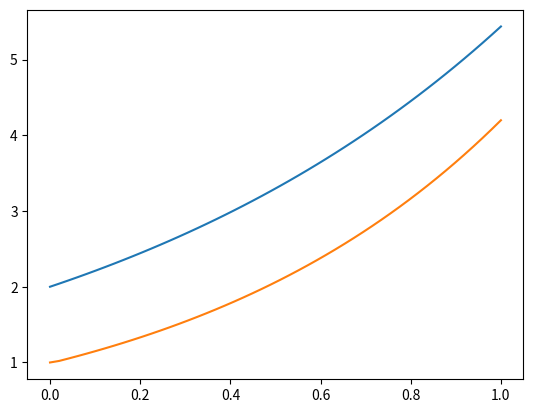

The script that saved this image:
import numpy as np
import matplotlib.pyplot as plt

def trapezoid(array, x_ax = np.linspace(0,1)):
    H = (x_ax[-1] - x_ax[0]) / len(x_ax)    # Задаём длину шага H при числе отрезков разбиения N
    sum = 0.5 * (array[0] + array[-1])
    for i in range(1, len(x_ax) - 1):
        sum += array(i)

    return sum

def quad_solver(right_part, kernel, iterations = 1, h = 1e-3):
    solution = right_part
    for _ in range(iterations):
        for i in range(2, len(solution)):
            solution[i] = (right_part[i] + h / 2 * kernel[i, 0] * solution[0] + h * np.dot(kernel[i,1:i-1], solution[1:i-1])) / (1 - h/2 * kernel[i,i])
    return solution
    

x_ax = np.linspace(0,1)
ker = lambda xn, tn : np.exp(xn - tn)
kernel = np.zeros((len(x_ax), len(x_ax)))

for i in range(len(x_ax)):
    for j in range(i + 1):
        kernel[i, j] = ker(x_ax[i], x_ax[j])
        
right_part = np.exp(x_ax)

solution = quad_solver(right_part, kernel, iterations=10)

    
anal_sol = 2 * np.exp(x_ax)

plt.plot(x_ax, anal_sol)
plt.plot(x_ax, solution)
plt.show()
